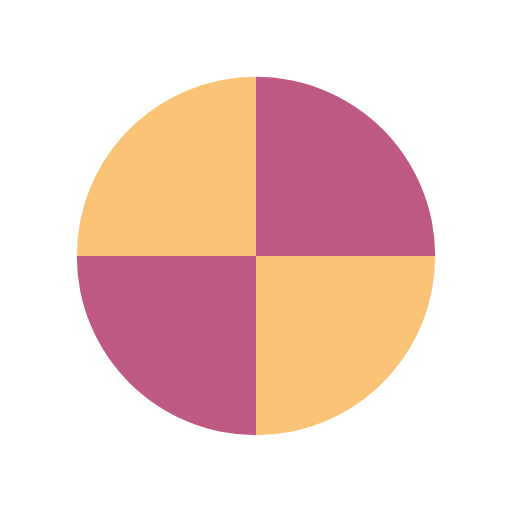
t = 0.00 s
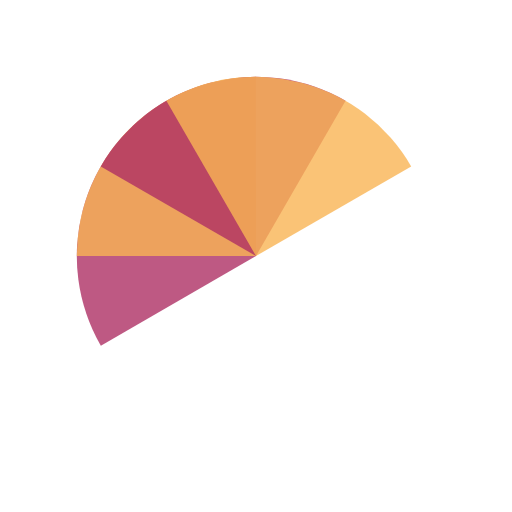
t = 0.51 s
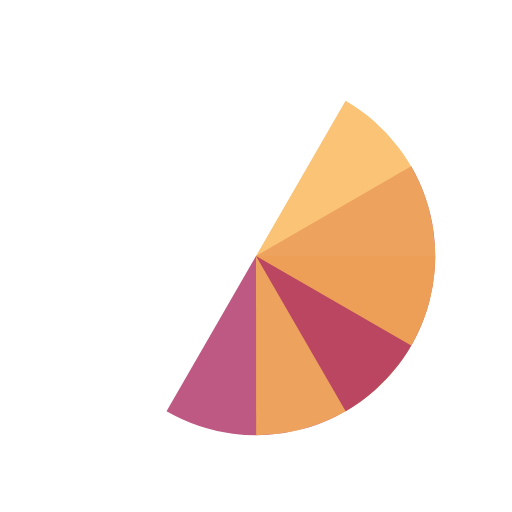
t = 1.01 s
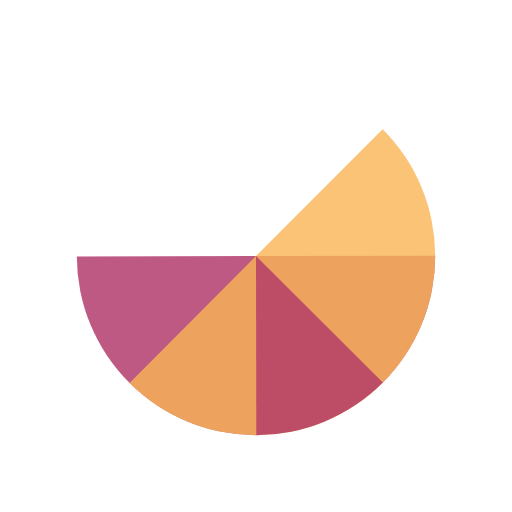
t = 1.14 s
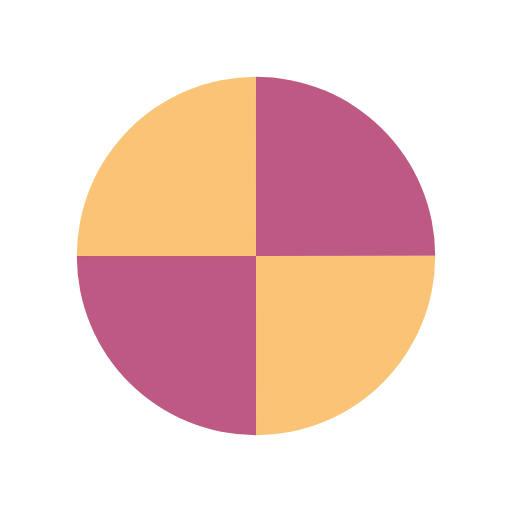
t = 1.52 s
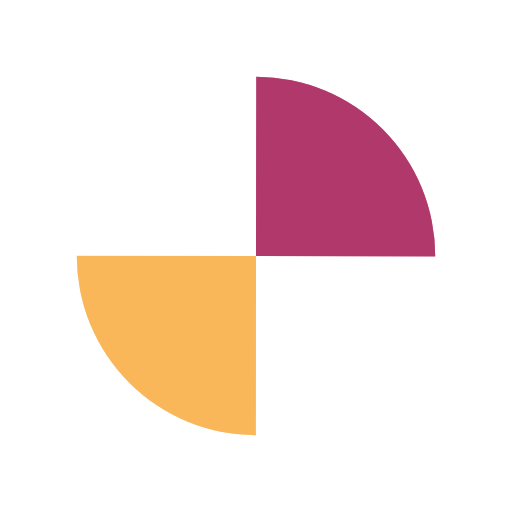
t = 2.27 s

The animated SVG that drew these frames (rendered in a browser with its animation timeline set to each time). Animation: 4 SMIL elements (animateTransform=4); one cycle of 3.03 s, repeats indefinitely.

<svg xmlns="http://www.w3.org/2000/svg" xmlns:xlink="http://www.w3.org/1999/xlink" style="margin: auto; background: rgba(241, 242, 243, 0); display: block;" width="200px" height="200px" viewBox="0 0 100 100" preserveAspectRatio="xMidYMid">
<g transform="translate(50 50)">
  <g transform="scale(0.7)">
    <g transform="translate(-50 -50)">
      <g>
        <animateTransform attributeName="transform" type="rotate" repeatCount="indefinite" values="0 50 50;360 50 50" keyTimes="0;1" dur="0.7575757575757576s"></animateTransform>
        <path fill-opacity="0.8" fill="#ae2f64" d="M50 50L50 0A50 50 0 0 1 100 50Z"></path>
      </g>
      <g>
        <animateTransform attributeName="transform" type="rotate" repeatCount="indefinite" values="0 50 50;360 50 50" keyTimes="0;1" dur="1.0101010101010102s"></animateTransform>
        <path fill-opacity="0.8" fill="#f9b454" d="M50 50L50 0A50 50 0 0 1 100 50Z" transform="rotate(90 50 50)"></path>
      </g>
      <g>
        <animateTransform attributeName="transform" type="rotate" repeatCount="indefinite" values="0 50 50;360 50 50" keyTimes="0;1" dur="1.5151515151515151s"></animateTransform>
        <path fill-opacity="0.8" fill="#ae2f64" d="M50 50L50 0A50 50 0 0 1 100 50Z" transform="rotate(180 50 50)"></path>
      </g>
      <g>
        <animateTransform attributeName="transform" type="rotate" repeatCount="indefinite" values="0 50 50;360 50 50" keyTimes="0;1" dur="3.0303030303030303s"></animateTransform>
        <path fill-opacity="0.8" fill="#f9b454" d="M50 50L50 0A50 50 0 0 1 100 50Z" transform="rotate(270 50 50)"></path>
      </g>
    </g>
  </g>
</g>
</svg>